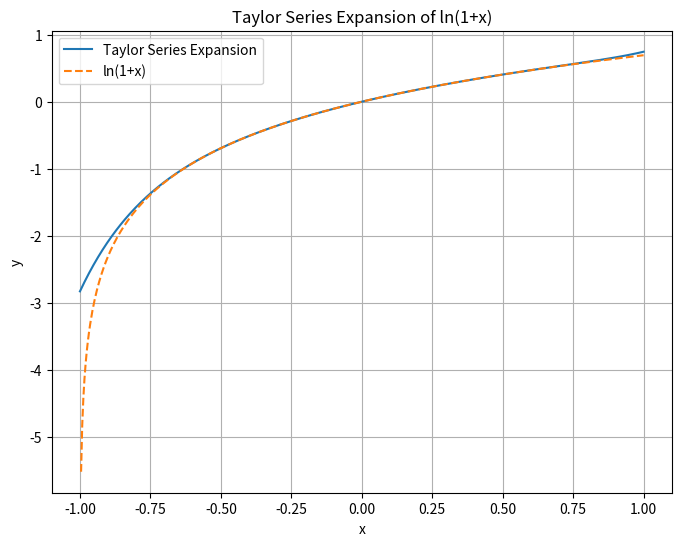

Recreate this plot in Python.
import numpy as np
import matplotlib.pyplot as plt
import sympy as sp

# Define the symbolic variable
x = sp.Symbol('x')

# Define the equation
equation = sp.ln(1 + x)

# Calculate the Taylor series expansion of the equation
taylor_series = sp.series(equation, x, n=10).removeO()

# Convert the symbolic expression to a numeric function
taylor_func = sp.lambdify(x, taylor_series, 'numpy')

# Generate x values
x_vals = np.linspace(-1, 1, 500)

# Calculate y values using the Taylor function
y_vals = taylor_func(x_vals)

# Create a colorful plot
fig, ax = plt.subplots(figsize=(8, 6))
ax.plot(x_vals, y_vals, label='Taylor Series Expansion')
ax.plot(x_vals, np.log(1 + x_vals), label='ln(1+x)', linestyle='dashed')
ax.set_xlabel('x')
ax.set_ylabel('y')
ax.set_title('Taylor Series Expansion of ln(1+x)')
ax.legend()
ax.grid(True)
plt.show()
